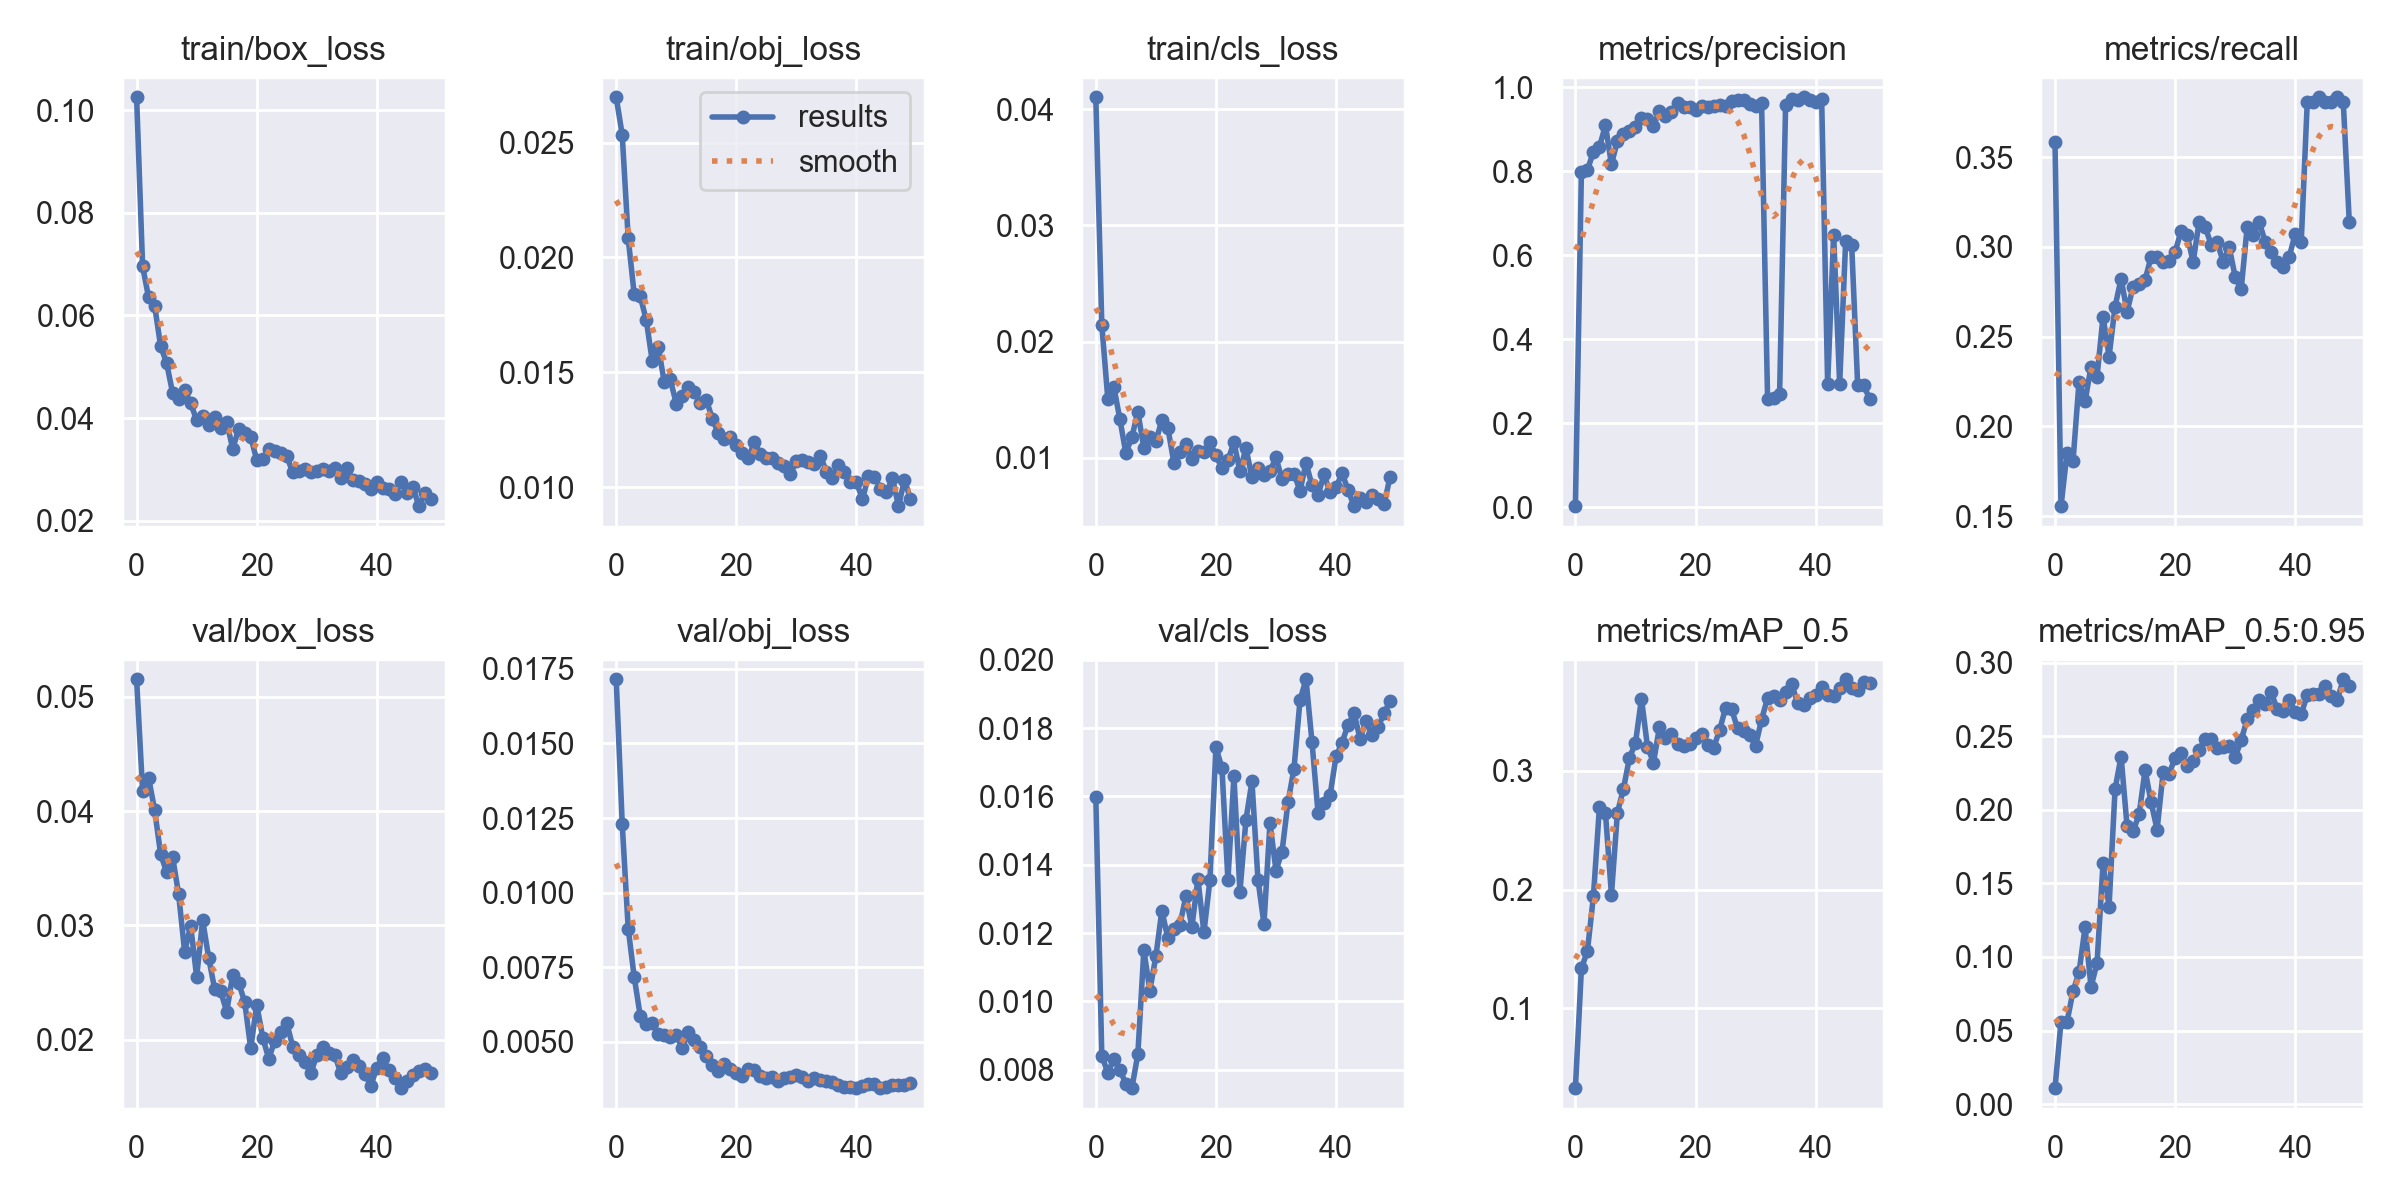

The file beside this chart, header and first rows:
epoch, train/box_loss, train/obj_loss, train/cls_loss, metrics/precision, metrics/recall, metrics/mAP_0.5, metrics/mAP_0.5:0.95, val/box_loss, val/obj_loss, val/cls_loss, x/lr0, x/lr1, x/lr2
0, 0.1026, 0.02697, 0.04103, 0.002964, 0.3583, 0.03289, 0.01087, 0.05153, 0.01715, 0.01599, 0.0748, 0.0028, 0.0028
1, 0.06958, 0.02534, 0.02144, 0.7988, 0.1556, 0.1336, 0.05612, 0.04174, 0.01231, 0.008407, 0.04859, 0.005587, 0.005587
2, 0.06351, 0.02083, 0.01506, 0.8025, 0.1854, 0.1483, 0.05591, 0.0429, 0.008794, 0.007913, 0.02226, 0.008259, 0.008259
3, 0.06191, 0.01839, 0.01609, 0.8458, 0.1806, 0.1944, 0.07667, 0.0401, 0.00717, 0.008303, 0.009406, 0.009406, 0.009406
4, 0.05404, 0.01831, 0.01335, 0.8569, 0.225, 0.2694, 0.08956, 0.03623, 0.005874, 0.008005, 0.009406, 0.009406, 0.009406
5, 0.05069, 0.01728, 0.0104, 0.9093, 0.2139, 0.2646, 0.12, 0.03465, 0.005614, 0.007589, 0.009208, 0.009208, 0.009208
6, 0.04488, 0.01549, 0.01175, 0.8162, 0.2333, 0.1958, 0.07968, 0.03597, 0.005644, 0.00746, 0.00901, 0.00901, 0.00901
7, 0.04379, 0.01612, 0.01394, 0.872, 0.2278, 0.2649, 0.09594, 0.03271, 0.005259, 0.008449, 0.008812, 0.008812, 0.008812
8, 0.04547, 0.01457, 0.01085, 0.8873, 0.2611, 0.2848, 0.1637, 0.02768, 0.005215, 0.0115, 0.008614, 0.008614, 0.008614
9, 0.0429, 0.01469, 0.01178, 0.8955, 0.2389, 0.3109, 0.1342, 0.02995, 0.005168, 0.01032, 0.008416, 0.008416, 0.008416
10, 0.03957, 0.01364, 0.01142, 0.9051, 0.2667, 0.3233, 0.2139, 0.02549, 0.005237, 0.01132, 0.008218, 0.008218, 0.008218
11, 0.0403, 0.01395, 0.01323, 0.926, 0.2823, 0.3607, 0.2361, 0.03044, 0.004781, 0.01266, 0.00802, 0.00802, 0.00802
12, 0.03864, 0.01434, 0.01256, 0.9243, 0.2639, 0.3202, 0.1888, 0.02717, 0.005323, 0.01184, 0.007822, 0.007822, 0.007822
13, 0.04028, 0.01412, 0.009566, 0.9082, 0.2778, 0.3069, 0.1854, 0.02441, 0.00508, 0.01213, 0.007624, 0.007624, 0.007624
14, 0.03815, 0.01368, 0.01045, 0.9425, 0.2795, 0.3368, 0.1968, 0.02423, 0.00482, 0.01224, 0.007426, 0.007426, 0.007426
15, 0.03924, 0.01381, 0.01121, 0.9299, 0.2817, 0.3273, 0.227, 0.02243, 0.004522, 0.01307, 0.007228, 0.007228, 0.007228
16, 0.03403, 0.01298, 0.009929, 0.9412, 0.2944, 0.3306, 0.2051, 0.02563, 0.004215, 0.01218, 0.00703, 0.00703, 0.00703
17, 0.03789, 0.01235, 0.01059, 0.9625, 0.2944, 0.3225, 0.1865, 0.02495, 0.004033, 0.01359, 0.006832, 0.006832, 0.006832
18, 0.03709, 0.01209, 0.01051, 0.9525, 0.2917, 0.3205, 0.2253, 0.02328, 0.004256, 0.01202, 0.006634, 0.006634, 0.006634
19, 0.03632, 0.01219, 0.01131, 0.9536, 0.2919, 0.3227, 0.2244, 0.01923, 0.004081, 0.01354, 0.006436, 0.006436, 0.006436
20, 0.03185, 0.01184, 0.01019, 0.9461, 0.2972, 0.3277, 0.2353, 0.02305, 0.003959, 0.01743, 0.006238, 0.006238, 0.006238
21, 0.03198, 0.01148, 0.009087, 0.9558, 0.3088, 0.3308, 0.2384, 0.02018, 0.003861, 0.01683, 0.00604, 0.00604, 0.00604
22, 0.03397, 0.01126, 0.00978, 0.9533, 0.3066, 0.3218, 0.2296, 0.01833, 0.004104, 0.01355, 0.005842, 0.005842, 0.005842
23, 0.03358, 0.01195, 0.01132, 0.9556, 0.2917, 0.3191, 0.233, 0.01987, 0.004051, 0.01659, 0.005644, 0.005644, 0.005644
24, 0.03324, 0.01142, 0.008828, 0.9578, 0.3139, 0.3341, 0.2405, 0.02064, 0.00385, 0.01321, 0.005446, 0.005446, 0.005446
25, 0.03253, 0.01128, 0.01083, 0.9547, 0.3111, 0.3528, 0.2479, 0.02145, 0.003805, 0.01532, 0.005248, 0.005248, 0.005248
26, 0.02943, 0.01126, 0.008306, 0.9668, 0.3013, 0.3519, 0.2481, 0.01939, 0.003808, 0.01644, 0.00505, 0.00505, 0.00505
27, 0.02968, 0.01106, 0.009077, 0.9685, 0.3028, 0.3357, 0.2419, 0.01864, 0.003685, 0.01357, 0.004852, 0.004852, 0.004852
28, 0.03011, 0.0109, 0.00849, 0.9684, 0.2915, 0.3331, 0.2427, 0.01807, 0.003805, 0.01226, 0.004654, 0.004654, 0.004654
29, 0.02951, 0.01057, 0.008827, 0.9588, 0.3, 0.33, 0.2434, 0.01704, 0.003808, 0.01522, 0.004456, 0.004456, 0.004456
30, 0.02958, 0.01113, 0.01003, 0.9552, 0.2833, 0.3211, 0.2357, 0.01865, 0.00389, 0.01383, 0.004258, 0.004258, 0.004258
31, 0.03012, 0.01116, 0.008151, 0.9615, 0.2765, 0.3431, 0.2473, 0.01934, 0.003827, 0.01437, 0.00406, 0.00406, 0.00406
32, 0.02974, 0.01111, 0.008602, 0.2574, 0.3111, 0.3614, 0.2616, 0.01884, 0.003674, 0.01582, 0.003862, 0.003862, 0.003862
33, 0.0302, 0.011, 0.008636, 0.2603, 0.3067, 0.3631, 0.2677, 0.01864, 0.003797, 0.01681, 0.003664, 0.003664, 0.003664
34, 0.02822, 0.01135, 0.007143, 0.2688, 0.3139, 0.3597, 0.2746, 0.01706, 0.003711, 0.01881, 0.003466, 0.003466, 0.003466
35, 0.03028, 0.01067, 0.009546, 0.9579, 0.3028, 0.3665, 0.2721, 0.01764, 0.003705, 0.01943, 0.003268, 0.003268, 0.003268
36, 0.02784, 0.01038, 0.00762, 0.9715, 0.2972, 0.373, 0.2797, 0.01823, 0.003657, 0.01758, 0.00307, 0.00307, 0.00307
37, 0.02766, 0.01096, 0.006769, 0.9697, 0.2917, 0.3572, 0.2682, 0.01764, 0.003558, 0.01552, 0.002872, 0.002872, 0.002872
38, 0.02721, 0.01064, 0.00856, 0.9756, 0.2889, 0.3552, 0.2672, 0.01702, 0.003491, 0.0158, 0.002674, 0.002674, 0.002674
39, 0.02607, 0.0102, 0.007011, 0.968, 0.2944, 0.3613, 0.2745, 0.01596, 0.003478, 0.01603, 0.002476, 0.002476, 0.002476
40, 0.02761, 0.01021, 0.007446, 0.9649, 0.3073, 0.3634, 0.2664, 0.01755, 0.003451, 0.01717, 0.002278, 0.002278, 0.002278
41, 0.02628, 0.009477, 0.00867, 0.9726, 0.3028, 0.3701, 0.2651, 0.01835, 0.003522, 0.01757, 0.00208, 0.00208, 0.00208
42, 0.02615, 0.01046, 0.007232, 0.2943, 0.3806, 0.3634, 0.2778, 0.01732, 0.003589, 0.01809, 0.001882, 0.001882, 0.001882
43, 0.02513, 0.01045, 0.005829, 0.6487, 0.3806, 0.363, 0.2784, 0.01665, 0.003583, 0.01843, 0.001684, 0.001684, 0.001684
44, 0.02753, 0.009933, 0.006566, 0.2932, 0.3833, 0.3697, 0.2786, 0.01575, 0.003449, 0.01769, 0.001486, 0.001486, 0.001486
45, 0.02529, 0.009786, 0.006161, 0.6334, 0.3806, 0.377, 0.2842, 0.0164, 0.003479, 0.01821, 0.001288, 0.001288, 0.001288
46, 0.02654, 0.01039, 0.006831, 0.6244, 0.3806, 0.3694, 0.2775, 0.01686, 0.003567, 0.01779, 0.00109, 0.00109, 0.00109
47, 0.02281, 0.00917, 0.006434, 0.2909, 0.3833, 0.368, 0.2746, 0.01723, 0.003559, 0.01803, 0.000892, 0.000892, 0.000892
48, 0.02531, 0.01031, 0.00599, 0.2901, 0.3806, 0.3747, 0.2886, 0.01745, 0.003568, 0.01843, 0.000694, 0.000694, 0.000694
49, 0.02412, 0.009477, 0.008356, 0.2583, 0.3139, 0.3736, 0.2843, 0.01707, 0.003613, 0.01879, 0.000496, 0.000496, 0.000496
